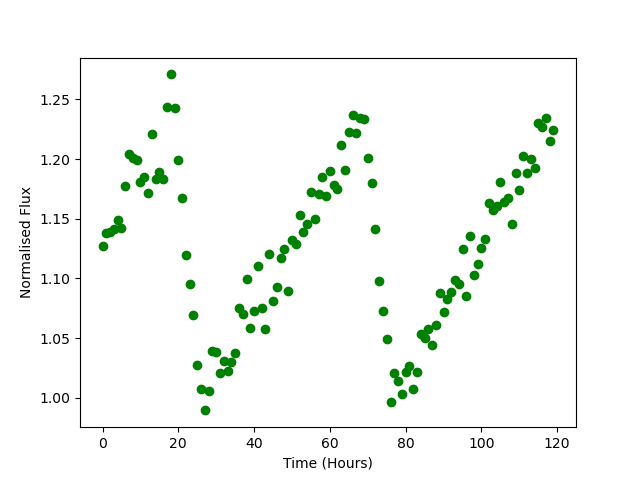

Source data for this figure (header and first rows):
Time, Flux
0.0, 1.127
1.0, 1.138
2.0, 1.139
3.0, 1.142
4.0, 1.149
5.0, 1.142
6.0, 1.178
7.0, 1.204
8.0, 1.201
9.0, 1.199
10.0, 1.181
11.0, 1.185
12.0, 1.172
13.0, 1.221
14.0, 1.183
15.0, 1.189
16.0, 1.184
17.0, 1.244
18.0, 1.271
19.0, 1.243
20.0, 1.199
21.0, 1.167
22.0, 1.119
23.0, 1.095
24.0, 1.069
25.0, 1.027
26.0, 1.007
27.0, 0.9895
28.0, 1.006
29.0, 1.039
30.0, 1.039
31.0, 1.021
32.0, 1.031
33.0, 1.022
34.0, 1.03
35.0, 1.037
36.0, 1.076
37.0, 1.07
38.0, 1.1
39.0, 1.059
40.0, 1.072
41.0, 1.11
42.0, 1.075
43.0, 1.058
44.0, 1.12
45.0, 1.081
46.0, 1.093
47.0, 1.117
48.0, 1.125
49.0, 1.089
50.0, 1.132
51.0, 1.129
52.0, 1.153
53.0, 1.139
54.0, 1.146
55.0, 1.172
56.0, 1.15
57.0, 1.17
58.0, 1.185
59.0, 1.169
... 60 more rows
